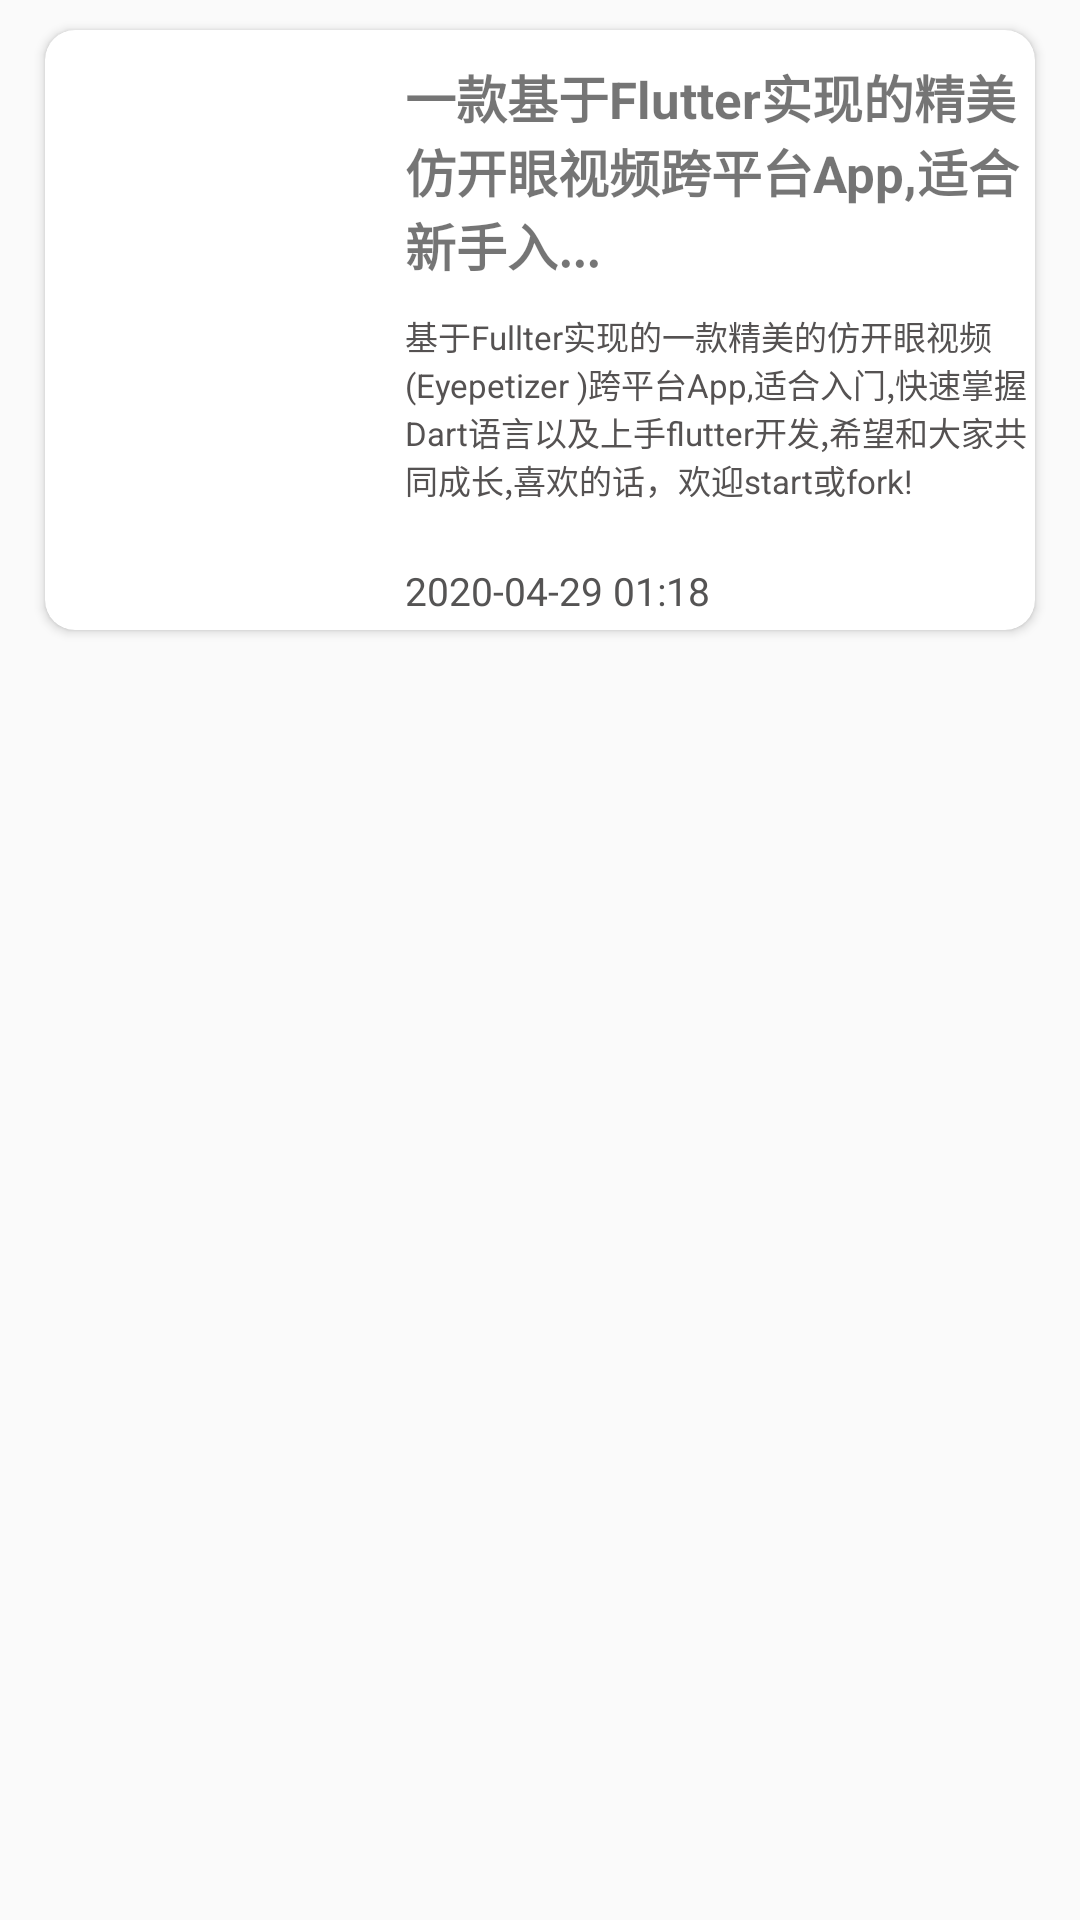

Produce the Android XML layout that renders to this screen, including the resource entries it uses.
<!-- AndroidManifest.xml: application theme AppTheme -->
<!-- res/layout/project_fragment_02_content4.xml -->
<?xml version="1.0" encoding="utf-8"?>
<LinearLayout
    xmlns:android="http://schemas.android.com/apk/res/android"
    xmlns:app="http://schemas.android.com/apk/res-auto"
    android:layout_width="match_parent"
    android:layout_height="match_parent">

    <androidx.cardview.widget.CardView
        android:id="@+id/project_cardView10"
        android:layout_width="match_parent"
        android:layout_height="200dp"
        app:cardBackgroundColor="@color/white"
        android:foreground="?android:attr/selectableItemBackground"
        app:cardCornerRadius="10dp"
        android:layout_marginTop="10dp"
        android:layout_marginLeft="15dp"
        android:layout_marginRight="15dp"
        android:layout_marginBottom="5dp">

        <RelativeLayout
            android:layout_width="match_parent"
            android:layout_height="200dp"
            >
            <ImageView
                android:id="@+id/imageview10"
                android:layout_width="100dp"
                android:layout_height="190dp"
                android:layout_alignParentLeft="true"
                android:layout_marginLeft="5dp"
                android:padding="5dp"/>
            <TextView
                android:id="@+id/tv1"
                android:layout_width="wrap_content"
                android:layout_height="wrap_content"
                android:text="@string/project_title10"
                style="@style/project_content_title"
                android:layout_marginTop="10dp"
                android:layout_toRightOf="@id/imageview10"
                android:layout_marginLeft="15dp"/>
            <TextView
                android:id="@+id/tv2"
                android:layout_width="wrap_content"
                android:layout_height="wrap_content"
                android:text="@string/project_content10"
                style="@style/project_content_content"
                android:layout_marginTop="10dp"
                android:layout_below="@id/tv1"
                android:layout_alignLeft="@id/tv1"
                />
            <TextView
                android:layout_width="wrap_content"
                android:layout_height="wrap_content"
                android:text="@string/project_time10"
                style="@style/project_content_time"
                android:layout_marginTop="20dp"
                android:layout_below="@id/tv2"
                android:layout_alignLeft="@id/tv2"/>
        </RelativeLayout>
    </androidx.cardview.widget.CardView>
</LinearLayout>
<!-- resources referenced by this layout -->
<resources>
  <color name="white">#fff</color>
  <string name="project_content10">基于Fullter实现的一款精美的仿开眼视频(Eyepetizer )跨平台App,适合入门,快速掌握Dart语言以及上手flutter开发,希望和大家共同成长,喜欢的话，欢迎start或fork!</string>
  <string name="project_time10">2020-04-29 01:18</string>
  <string name="project_title10">一款基于Flutter实现的精美仿开眼视频跨平台App,适合新手入...</string>
  <style name="project_content_content">
          <item name="android:textColor">#555252</item>
          <item name="android:textSize">11sp</item>
      </style>
  <style name="project_content_time">
      <item name="android:textSize">13sp</item>
      <item name="android:textColor">#555454</item>
      </style>
  <style name="project_content_title">
          <item name="android:textStyle">bold</item>
          <item name="android:textSize">17sp</item>
      </style>
  <style name="AppTheme" parent="Theme.AppCompat.Light.DarkActionBar">
          
          <item name="colorPrimary">@color/colorPrimary</item>
          <item name="colorPrimaryDark">@color/colorPrimaryDark</item>
          <item name="colorAccent">@color/colorAccent</item>
      </style>
  <color name="colorPrimary">#6200EE</color>
  <color name="colorPrimaryDark">#3700B3</color>
  <color name="colorAccent">#03DAC5</color>
</resources>
